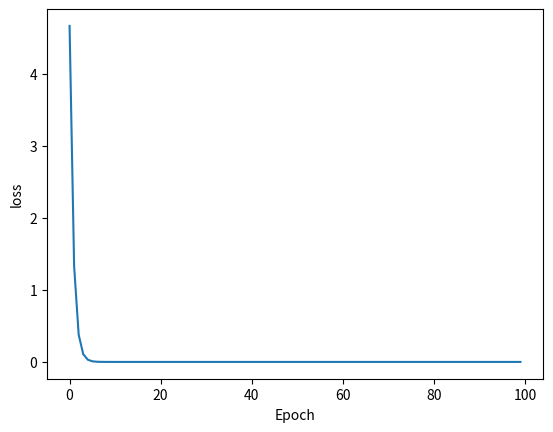

Write the Python code that produced this figure.
import matplotlib.pyplot as plt

x_data = [1.0,2.0,3.0]
y_data = [2.0,4.0,6.0]
w = 1.0

def forward(x): #前馈计算
    return x*w

def cost(xs,ys): #Mean Square Error
    cost = 0
    for x,y in zip(xs,ys):
        y_pred = forward(x)
        cost += (y_pred - y) ** 2
    return cost/len(xs)
loss_list = []
Epoch_list = []
def gradient(xs,ys):
    grad = 0
    for x,y in zip(x_data,y_data):
        grad += 2*x*(x*w-y)
    return grad/len(xs)

print('Predict(before training)',4,forward(4))
for epoch in range(100):
    cost_val = cost(x_data,y_data)
    grad_val = gradient(x_data,y_data)
    w -= 0.05*grad_val
    loss_list.append(cost_val)
    Epoch_list.append(epoch)
    print('Epoch:',epoch,'w=',w,'loss',cost_val)
    
print('Predict(after training)',4,forward(4))
plt.plot(Epoch_list,loss_list)
plt.ylabel('loss')
plt.xlabel('Epoch')
plt.show()



